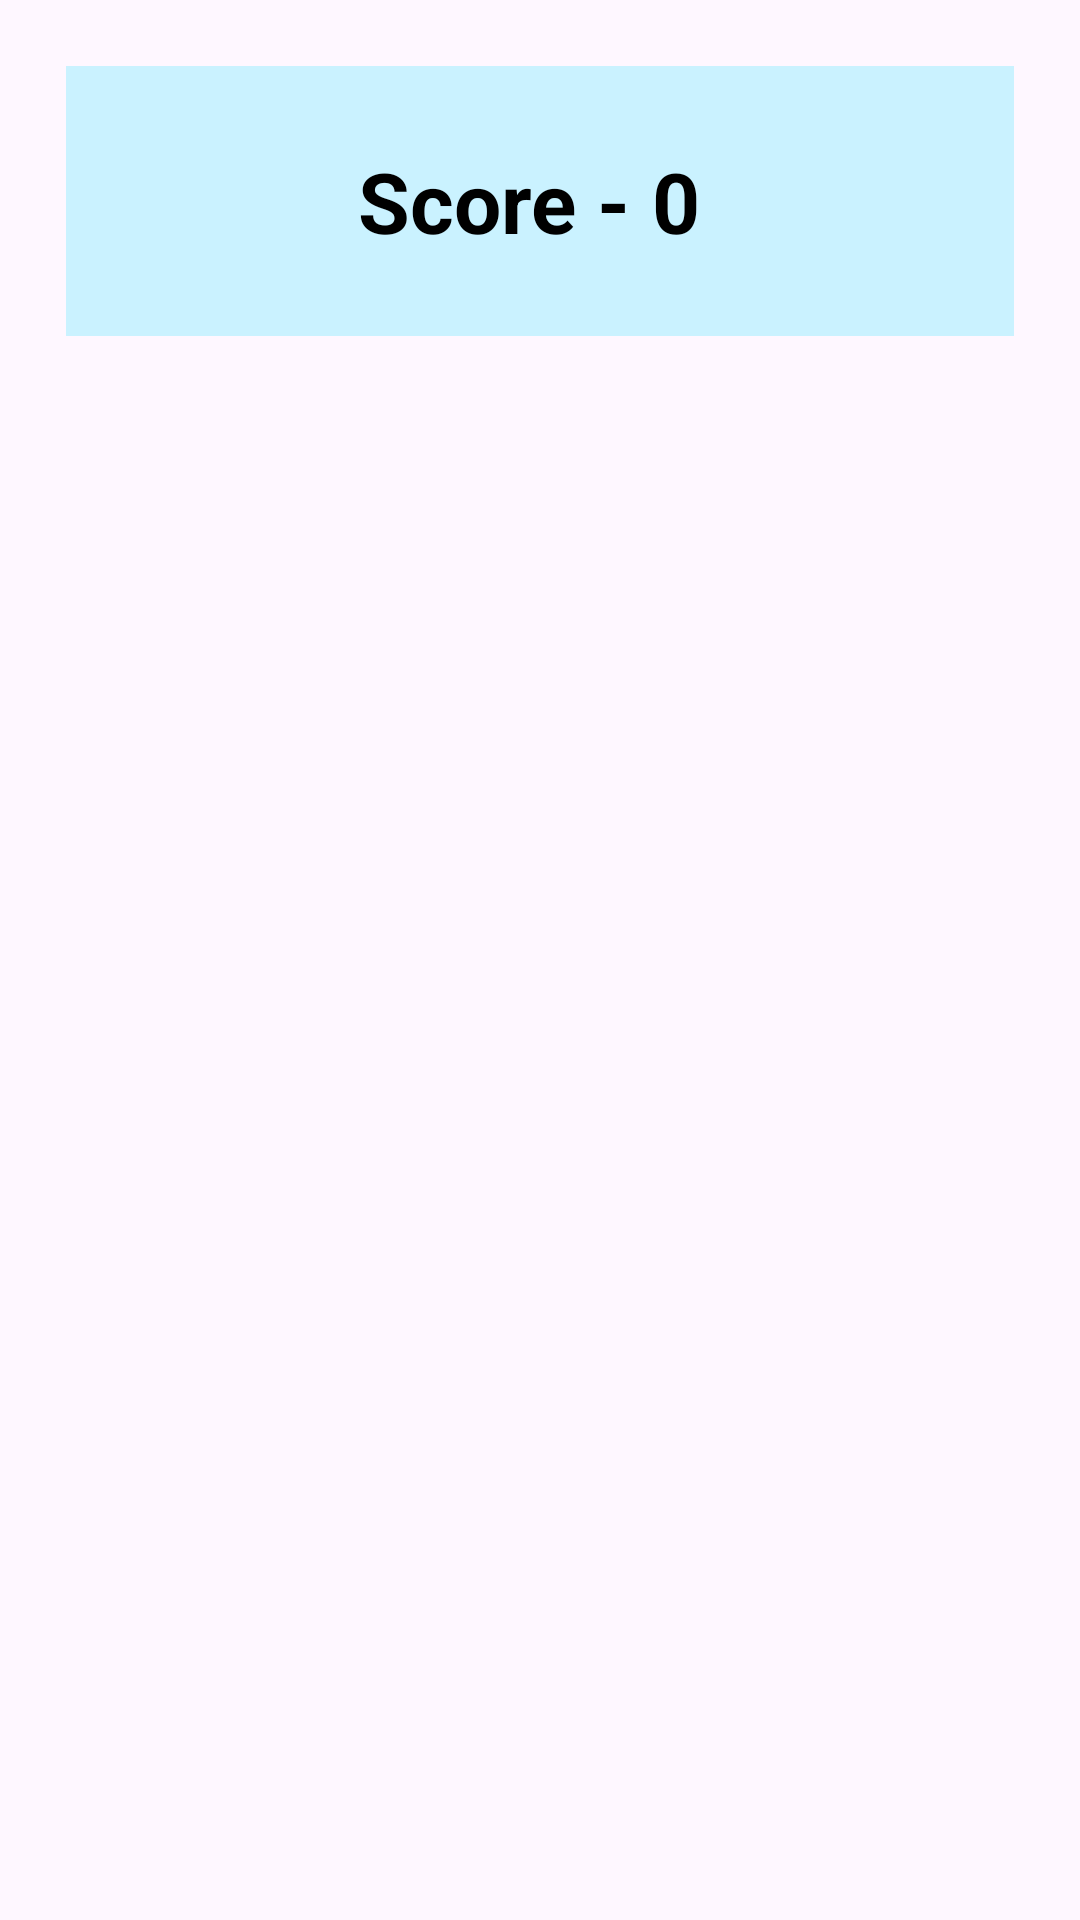

This screen was rendered from an Android layout file. Write that file and the resources it references.
<!-- AndroidManifest.xml: application theme Theme.CandyCrushGame -->
<!-- res/layout/activity_main.xml -->
<?xml version="1.0" encoding="utf-8"?>
<LinearLayout xmlns:android="http://schemas.android.com/apk/res/android"
    xmlns:app="http://schemas.android.com/apk/res-auto"
    xmlns:tools="http://schemas.android.com/tools"
    android:layout_width="match_parent"
    android:layout_height="match_parent"
    android:background="@drawable/candy_background2"
    android:orientation="vertical"
    tools:context=".MainActivity">

    <LinearLayout
        android:id="@+id/linLay"
        android:layout_width="match_parent"
        android:layout_height="90dp"
        android:layout_gravity="center"
        android:layout_margin="22dp"
        android:background="#3400ddff"
        android:gravity="center"
        android:orientation="horizontal"
        android:padding="2dp">

        <TextView
            android:layout_width="wrap_content"
            android:layout_height="wrap_content"
            android:text="Score -"
            android:textColor="#FF000000"
            android:textSize="28sp"
            android:textStyle="bold|normal" />

        <TextView
            android:id="@+id/score"
            android:layout_width="wrap_content"
            android:layout_height="wrap_content"
            android:text=" 0 "
            android:textColor="#FF000000"
            android:textSize="28sp"
            android:textStyle="bold|normal" />

    </LinearLayout>

    <LinearLayout
        android:layout_width="match_parent"
        android:layout_height="match_parent"
        android:layout_gravity="center"
        android:gravity="center"
        android:orientation="vertical">

        <GridLayout
            android:id="@+id/board"
            android:layout_width="match_parent"
            android:layout_height="wrap_content"
            android:layout_gravity="center_vertical"

            android:background="#4A00DDFF"
            android:orientation="horizontal" />

    </LinearLayout>


</LinearLayout>
<!-- resources referenced by this layout -->
<resources>
  <style name="Theme.CandyCrushGame" parent="Base.Theme.CandyCrushGame" />
  <style name="Base.Theme.CandyCrushGame" parent="Theme.Material3.DayNight.NoActionBar">
          
          
      </style>
</resources>
